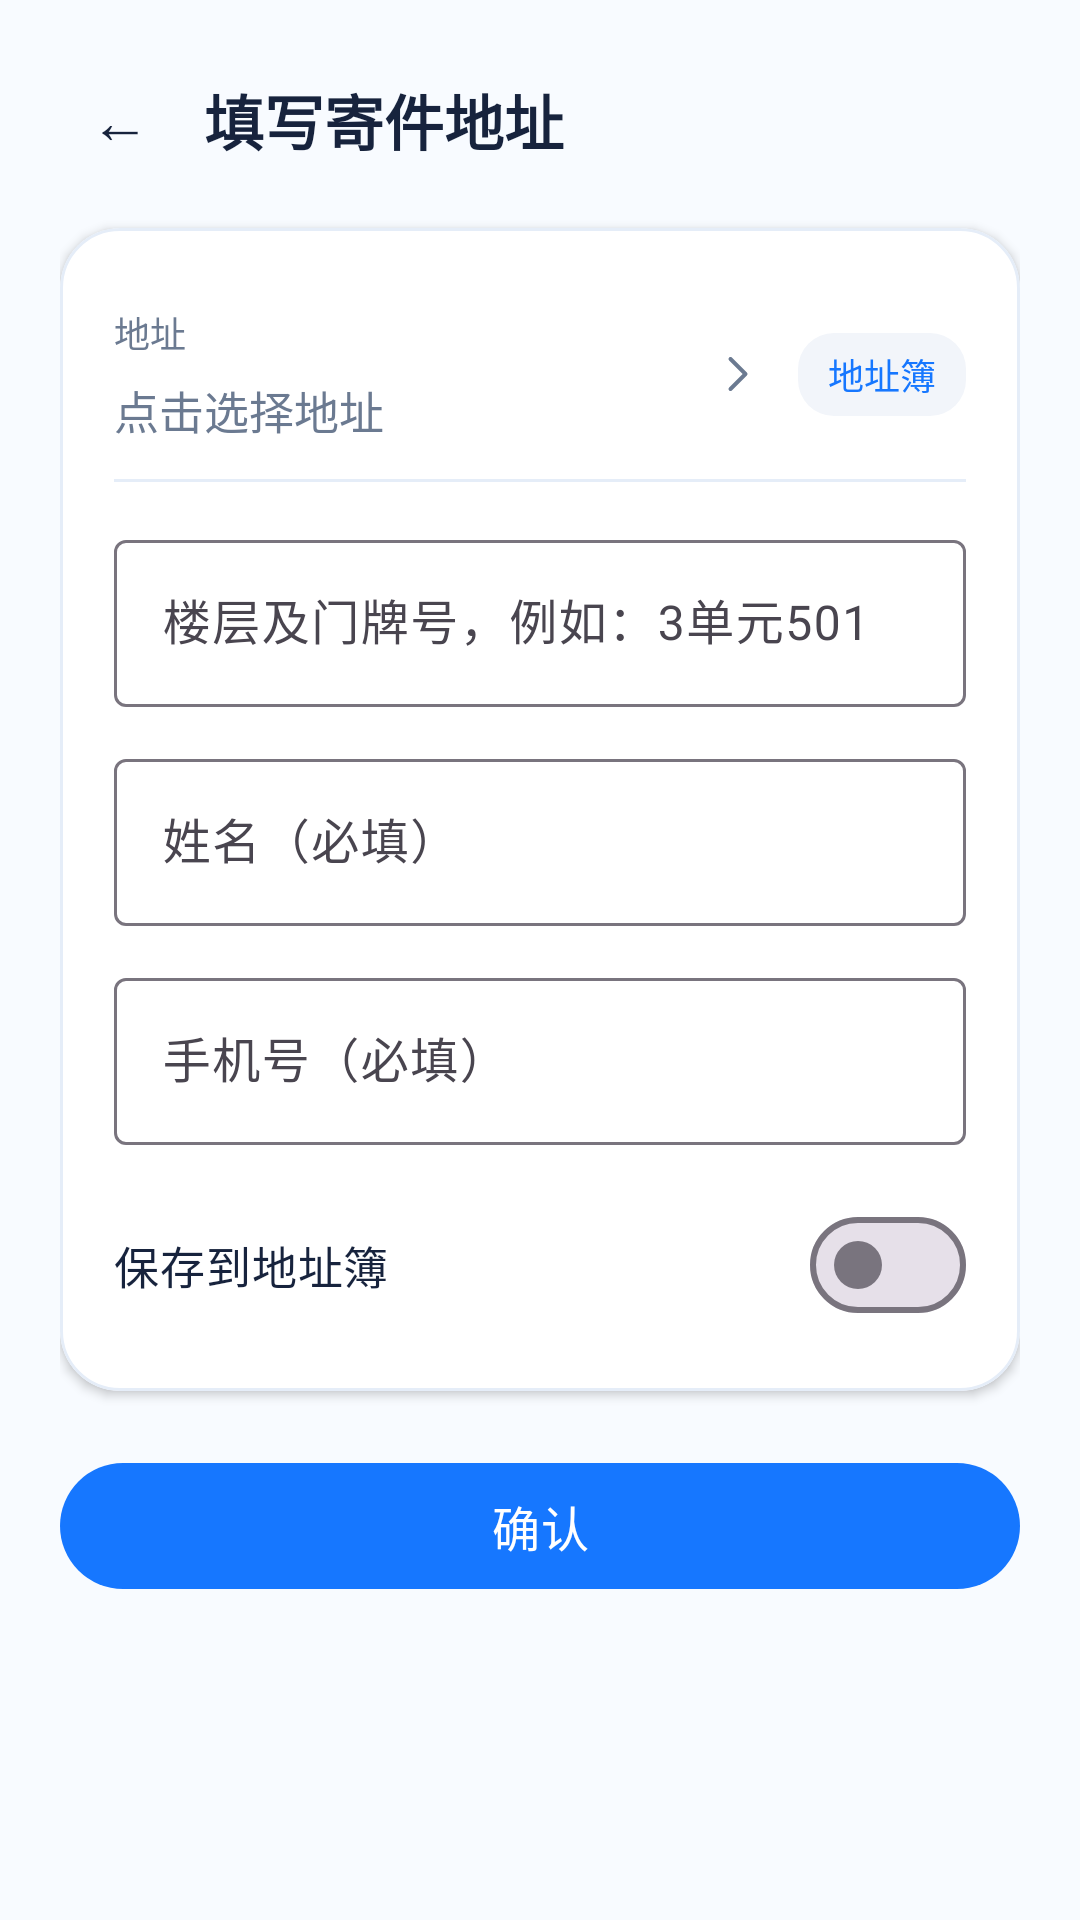

This screen was rendered from an Android layout file. Write that file and the resources it references.
<!-- AndroidManifest.xml: application theme Theme.Fish -->
<!-- res/layout/activity_address_entry.xml -->
<?xml version="1.0" encoding="utf-8"?>
<ScrollView xmlns:android="http://schemas.android.com/apk/res/android"
    xmlns:app="http://schemas.android.com/apk/res-auto"
    android:id="@+id/address_entry_root"
    android:layout_width="match_parent"
    android:layout_height="match_parent"
    android:background="@color/fish_bg_bottom"
    android:fillViewport="true">

    <LinearLayout
        android:layout_width="match_parent"
        android:layout_height="wrap_content"
        android:orientation="vertical"
        android:padding="20dp">

        <LinearLayout
            android:layout_width="match_parent"
            android:layout_height="wrap_content"
            android:gravity="center_vertical"
            android:orientation="horizontal">

            <TextView
                android:id="@+id/tv_entry_back"
                android:layout_width="40dp"
                android:layout_height="40dp"
                android:background="?attr/selectableItemBackgroundBorderless"
                android:gravity="center"
                android:text="@string/staff_apply_back"
                android:textColor="@color/fish_text_primary"
                android:textSize="20sp" />

            <TextView
                android:id="@+id/tv_entry_title"
                android:layout_width="wrap_content"
                android:layout_height="wrap_content"
                android:layout_marginStart="8dp"
                android:text="@string/address_entry_title_sender"
                android:textColor="@color/fish_text_primary"
                android:textSize="20sp"
                android:textStyle="bold" />
        </LinearLayout>

        <com.google.android.material.card.MaterialCardView
            android:layout_width="match_parent"
            android:layout_height="wrap_content"
            android:layout_marginTop="16dp"
            app:cardBackgroundColor="@color/white"
            app:cardCornerRadius="20dp"
            app:cardElevation="2dp"
            app:strokeColor="@color/fish_card_stroke"
            app:strokeWidth="1dp">

            <LinearLayout
                android:layout_width="match_parent"
                android:layout_height="wrap_content"
                android:orientation="vertical"
                android:padding="18dp">

                <LinearLayout
                    android:id="@+id/row_entry_address"
                    android:layout_width="match_parent"
                    android:layout_height="wrap_content"
                    android:background="?attr/selectableItemBackground"
                    android:gravity="center_vertical"
                    android:orientation="horizontal"
                    android:paddingTop="8dp"
                    android:paddingBottom="12dp">

                    <LinearLayout
                        android:layout_width="0dp"
                        android:layout_height="wrap_content"
                        android:layout_weight="1"
                        android:orientation="vertical">

                        <TextView
                            android:layout_width="wrap_content"
                            android:layout_height="wrap_content"
                            android:text="@string/address_entry_address_label"
                            android:textColor="@color/fish_text_secondary"
                            android:textSize="12sp" />

                        <TextView
                            android:id="@+id/tv_entry_address"
                            android:layout_width="match_parent"
                            android:layout_height="wrap_content"
                            android:layout_marginTop="6dp"
                            android:text="@string/address_entry_address_hint"
                            android:textColor="@color/fish_text_secondary"
                            android:textSize="15sp" />
                    </LinearLayout>

                    <ImageView
                        android:layout_width="20dp"
                        android:layout_height="20dp"
                        android:contentDescription="@string/address_entry_address_label"
                        android:src="@drawable/ic_arrow_right" />

                    <TextView
                        android:id="@+id/tv_entry_book"
                        android:layout_width="wrap_content"
                        android:layout_height="wrap_content"
                        android:layout_marginStart="10dp"
                        android:background="@drawable/bg_chip"
                        android:paddingStart="10dp"
                        android:paddingTop="5dp"
                        android:paddingEnd="10dp"
                        android:paddingBottom="5dp"
                        android:text="@string/address_entry_book"
                        android:textColor="@color/fish_primary"
                        android:textSize="12sp" />
                </LinearLayout>

                <View
                    android:layout_width="match_parent"
                    android:layout_height="1dp"
                    android:background="@color/fish_card_stroke" />

                <com.google.android.material.textfield.TextInputLayout
                    android:id="@+id/til_entry_detail"
                    style="@style/Widget.Material3.TextInputLayout.OutlinedBox"
                    android:layout_width="match_parent"
                    android:layout_height="wrap_content"
                    android:layout_marginTop="14dp"
                    android:hint="@string/address_edit_detail_hint">

                    <com.google.android.material.textfield.TextInputEditText
                        android:id="@+id/et_entry_detail"
                        android:layout_width="match_parent"
                        android:layout_height="wrap_content"
                        android:inputType="text"
                        android:maxLength="200"
                        android:maxLines="1" />
                </com.google.android.material.textfield.TextInputLayout>

                <com.google.android.material.textfield.TextInputLayout
                    android:id="@+id/til_entry_name"
                    style="@style/Widget.Material3.TextInputLayout.OutlinedBox"
                    android:layout_width="match_parent"
                    android:layout_height="wrap_content"
                    android:layout_marginTop="12dp"
                    android:hint="@string/address_edit_name_hint">

                    <com.google.android.material.textfield.TextInputEditText
                        android:id="@+id/et_entry_name"
                        android:layout_width="match_parent"
                        android:layout_height="wrap_content"
                        android:inputType="textPersonName"
                        android:maxLength="32"
                        android:maxLines="1" />
                </com.google.android.material.textfield.TextInputLayout>

                <com.google.android.material.textfield.TextInputLayout
                    android:id="@+id/til_entry_phone"
                    style="@style/Widget.Material3.TextInputLayout.OutlinedBox"
                    android:layout_width="match_parent"
                    android:layout_height="wrap_content"
                    android:layout_marginTop="12dp"
                    android:hint="@string/address_edit_phone_hint">

                    <com.google.android.material.textfield.TextInputEditText
                        android:id="@+id/et_entry_phone"
                        android:layout_width="match_parent"
                        android:layout_height="wrap_content"
                        android:inputType="phone"
                        android:maxLength="11"
                        android:maxLines="1" />
                </com.google.android.material.textfield.TextInputLayout>

                <com.google.android.material.materialswitch.MaterialSwitch
                    android:id="@+id/switch_entry_save"
                    android:layout_width="match_parent"
                    android:layout_height="wrap_content"
                    android:layout_marginTop="16dp"
                    android:text="@string/address_entry_save_to_book"
                    android:textColor="@color/fish_text_primary"
                    android:textSize="15sp" />
            </LinearLayout>
        </com.google.android.material.card.MaterialCardView>

        <FrameLayout
            android:layout_width="match_parent"
            android:layout_height="wrap_content"
            android:layout_marginTop="20dp">

            <com.google.android.material.button.MaterialButton
                android:id="@+id/btn_entry_confirm"
                android:layout_width="match_parent"
                android:layout_height="50dp"
                android:text="@string/address_entry_confirm"
                android:textSize="16sp"
                app:cornerRadius="25dp" />

            <com.google.android.material.progressindicator.CircularProgressIndicator
                android:id="@+id/progress_entry"
                android:layout_width="20dp"
                android:layout_height="20dp"
                android:layout_gravity="end|center_vertical"
                android:layout_marginEnd="18dp"
                android:indeterminate="true"
                android:visibility="gone"
                app:indicatorColor="@color/white"
                app:indicatorSize="20dp"
                app:trackThickness="2dp" />
        </FrameLayout>
    </LinearLayout>
</ScrollView>
<!-- resources referenced by this layout -->
<resources>
  <color name="fish_bg_bottom">#FFF8FBFF</color>
  <color name="fish_card_stroke">#FFE5EDF8</color>
  <color name="fish_primary">#FF1677FF</color>
  <color name="fish_text_primary">#FF17233D</color>
  <color name="fish_text_secondary">#FF6B7A91</color>
  <color name="white">#FFFFFFFF</color>
  <!-- drawable bg_chip (drawable) -->
  <?xml version="1.0" encoding="utf-8"?>
  <shape xmlns:android="http://schemas.android.com/apk/res/android"
      android:shape="rectangle">
      <solid android:color="#FFF2F5FA" />
      <corners android:radius="12dp" />
  </shape>
  <!-- drawable ic_arrow_right (drawable) -->
  <vector xmlns:android="http://schemas.android.com/apk/res/android"
      android:width="24dp"
      android:height="24dp"
      android:viewportWidth="24"
      android:viewportHeight="24">
      <path
          android:pathData="M9,6 L15,12 L9,18"
          android:strokeColor="@color/fish_text_secondary"
          android:strokeWidth="1.6"
          android:strokeLineCap="round"
          android:strokeLineJoin="round"
          android:fillColor="@android:color/transparent" />
  </vector>
  <string name="address_edit_detail_hint">楼层及门牌号，例如：3单元501</string>
  <string name="address_edit_name_hint">姓名（必填）</string>
  <string name="address_edit_phone_hint">手机号（必填）</string>
  <string name="address_entry_address_hint">点击选择地址</string>
  <string name="address_entry_address_label">地址</string>
  <string name="address_entry_book">地址簿</string>
  <string name="address_entry_confirm">确认</string>
  <string name="address_entry_save_to_book">保存到地址簿</string>
  <string name="address_entry_title_sender">填写寄件地址</string>
  <string name="staff_apply_back">←</string>
  <style name="Theme.Fish" parent="Base.Theme.Fish" />
  <style name="Base.Theme.Fish" parent="Theme.Material3.Light.NoActionBar">
          <item name="colorPrimary">@color/fish_primary</item>
          <item name="colorOnPrimary">@color/white</item>
      </style>
</resources>
